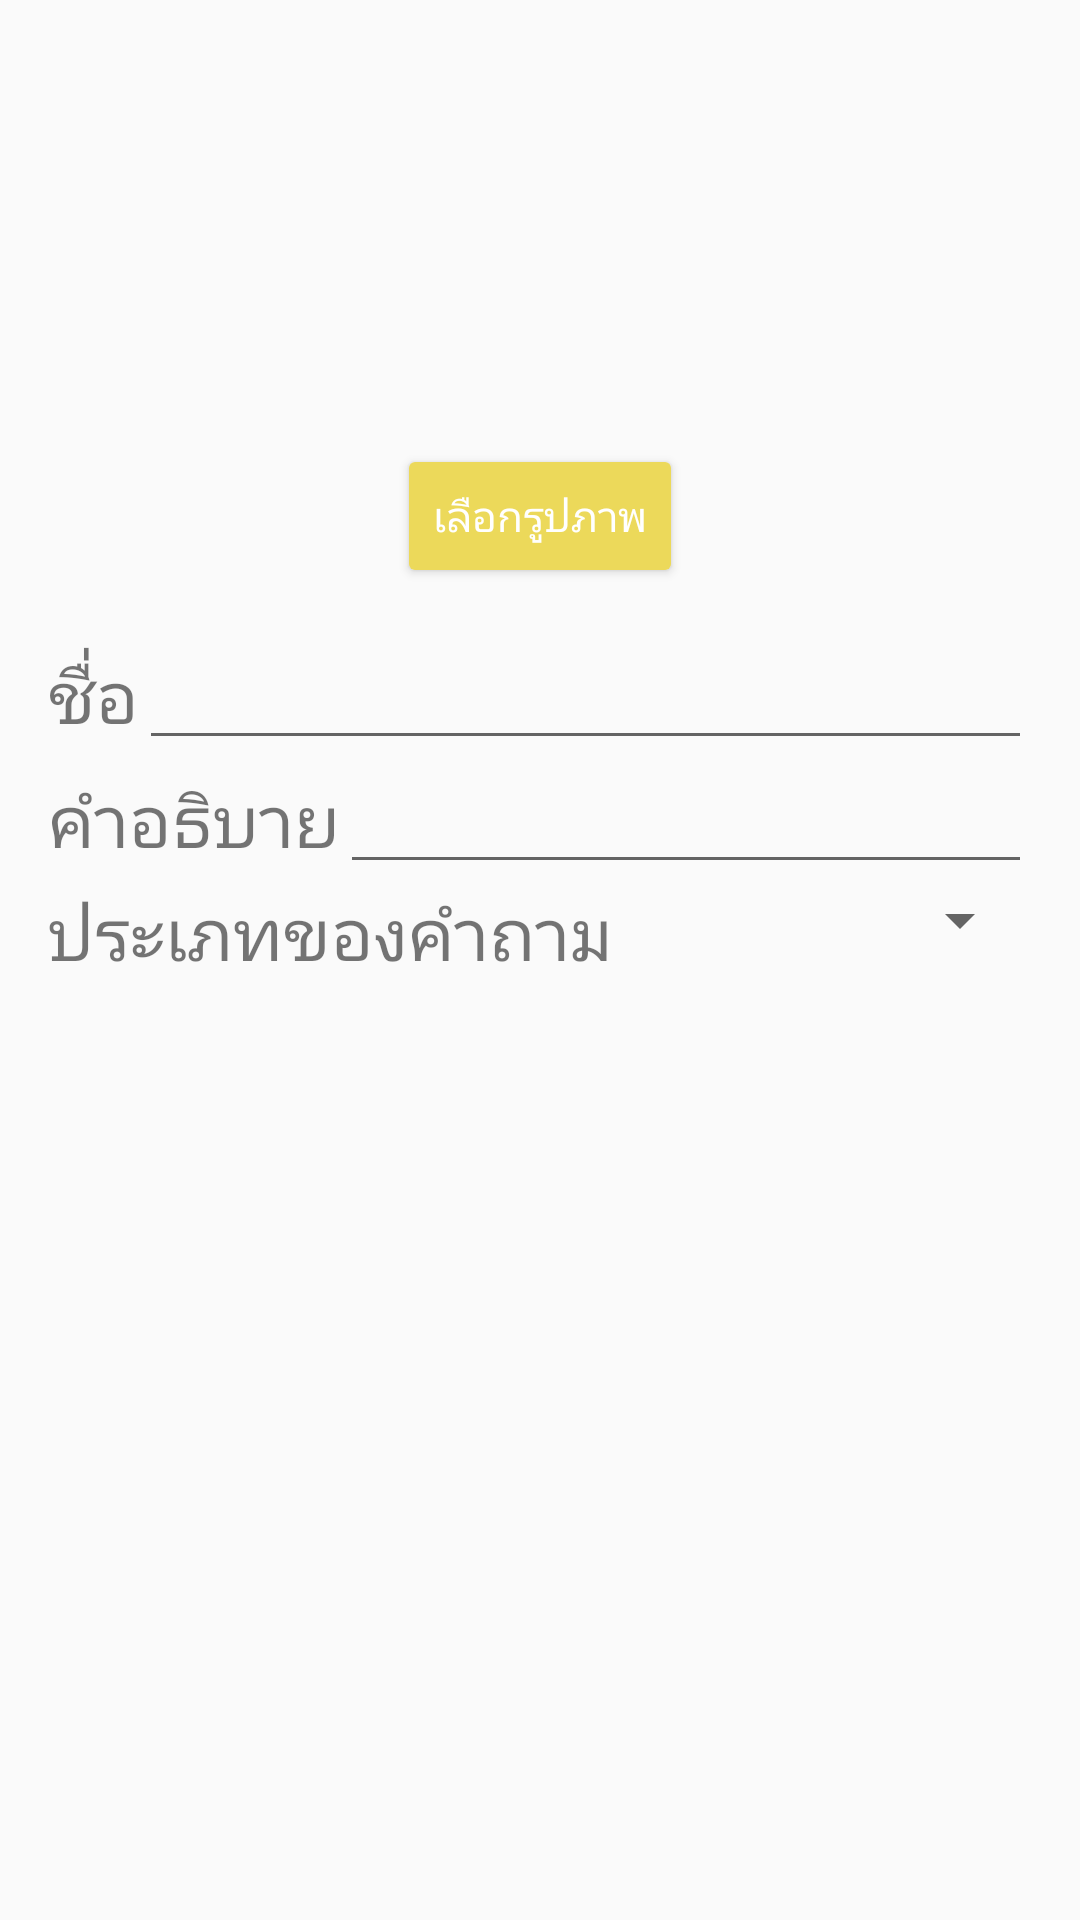

Android layout source for this screen:
<!-- AndroidManifest.xml: application theme MyMaterialTheme -->
<!-- res/layout/dialog_add_exam_main.xml -->
<?xml version="1.0" encoding="utf-8"?>
<LinearLayout xmlns:android="http://schemas.android.com/apk/res/android"
    android:orientation="vertical"
    android:layout_width="match_parent"
    android:layout_height="match_parent"
    android:padding="16dp">

    <ImageView
        android:id="@+id/exam_img"
        android:layout_width="100dp"
        android:layout_height="100dp"
        android:layout_gravity="center"
        android:scaleType="centerCrop"
        android:layout_marginTop="16dp"
        android:background="@drawable/image_border">
    </ImageView>

    <Button
        android:id="@+id/add_exam_img_btn"
        android:layout_width="wrap_content"
        android:layout_height="wrap_content"
        android:layout_gravity="center"
        android:text="@string/choose_picture"
        android:layout_margin="16dp"
        style="@style/Widget.AppCompat.Button.Colored"/>

    <LinearLayout
        android:layout_width="match_parent"
        android:layout_height="wrap_content"
        android:orientation="horizontal">

        <TextView
            android:layout_width="wrap_content"
            android:layout_height="wrap_content"
            android:text="@string/exam_name"
            android:textSize="@dimen/normal_txt_size" />

        <EditText
            android:id="@+id/exam_name"
            android:layout_width="match_parent"
            android:layout_height="wrap_content"
            android:inputType="text" />

    </LinearLayout>

    <LinearLayout
        android:layout_width="match_parent"
        android:layout_height="wrap_content">

        <TextView
            android:layout_width="wrap_content"
            android:layout_height="wrap_content"
            android:text="@string/description"
            android:textSize="@dimen/normal_txt_size"/>

        <EditText
            android:id="@+id/exam_description"
            android:layout_width="match_parent"
            android:layout_height="wrap_content"
            android:inputType="text">

        </EditText>

    </LinearLayout>

    <LinearLayout
        android:layout_width="match_parent"
        android:layout_height="wrap_content"
        android:orientation="horizontal">

        <TextView
            android:layout_width="wrap_content"
            android:layout_height="wrap_content"
            android:text="@string/q_type"
            android:textSize="@dimen/normal_txt_size"/>

        <Spinner
            android:id="@+id/select_q_type"
            android:layout_width="match_parent"
            android:layout_height="wrap_content">
        </Spinner>

        <TextView
            android:layout_width="wrap_content"
            android:layout_height="wrap_content"
            android:text="@string/o_type"
            android:textSize="@dimen/normal_txt_size"
            android:layout_marginLeft="8dp"/>

        <Spinner
            android:id="@+id/select_o_type"
            android:layout_width="match_parent"
            android:layout_height="wrap_content">
        </Spinner>

    </LinearLayout>

</LinearLayout>
<!-- resources referenced by this layout -->
<resources>
  <dimen name="normal_txt_size">24sp</dimen>
  <string name="choose_picture">เลือกรูปภาพ</string>
  <string name="description">คำอธิบาย</string>
  <string name="exam_name">ชื่อ</string>
  <string name="o_type">ประเภทของตัวเลือก</string>
  <string name="q_type">ประเภทของคำถาม</string>
  <style name="MyMaterialTheme" parent="MyMaterialTheme.Base">
  
      </style>
  <style name="MyMaterialTheme.Base" parent="Theme.AppCompat.Light.DarkActionBar">
          <item name="windowNoTitle">true</item>
          <item name="windowActionBar">false</item>
          <item name="colorPrimary">@color/colorPrimary</item>
          <item name="colorPrimaryDark">@color/colorPrimaryDark</item>
          <item name="colorAccent">@color/colorAccent</item>
      </style>
  <color name="colorPrimary">#2196F3</color>
  <color name="colorPrimaryDark">#1976D2</color>
  <color name="colorAccent">#ecd95a</color>
</resources>
